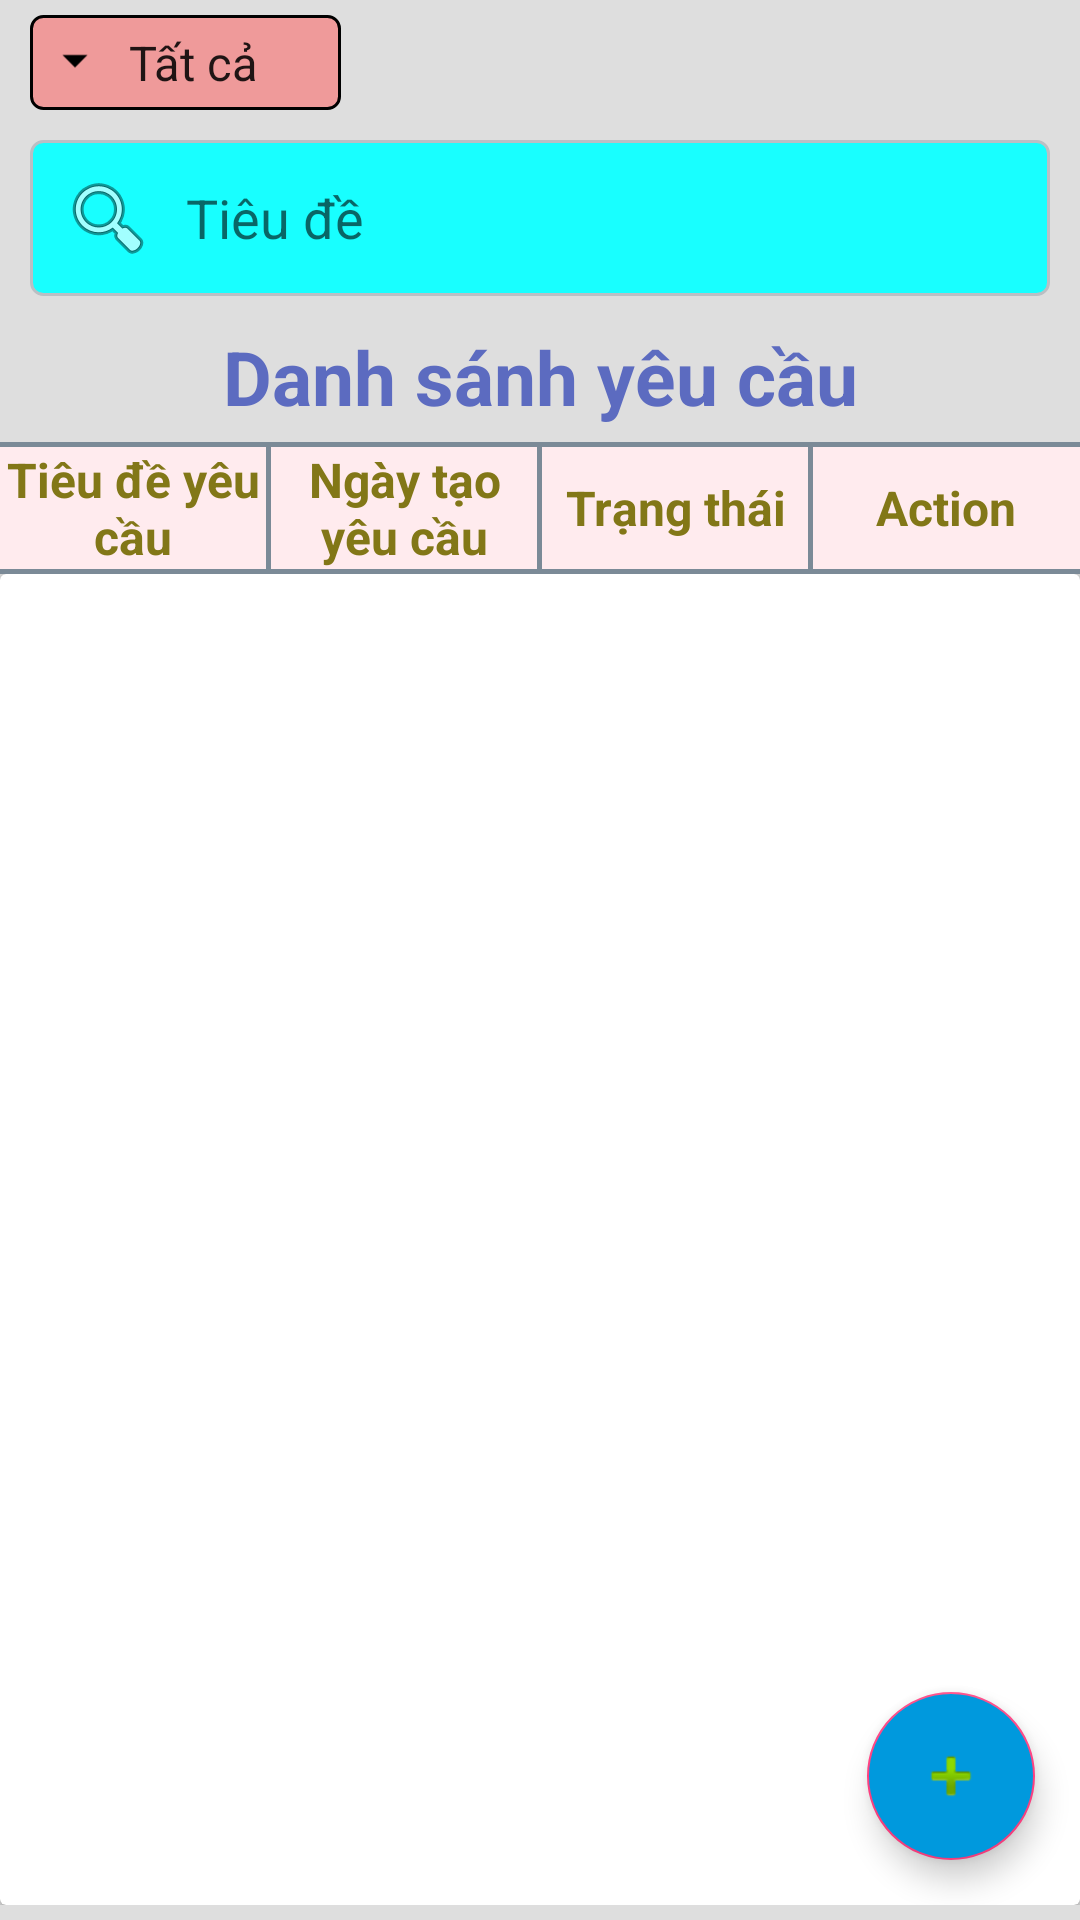

Write the Android layout XML for this screen, with the resource values it uses.
<!-- AndroidManifest.xml: application theme AppTheme -->
<!-- res/layout/fragment_quan_li_yeu_cau.xml -->
<?xml version="1.0" encoding="utf-8"?>
<LinearLayout xmlns:android="http://schemas.android.com/apk/res/android"
    xmlns:tools="http://schemas.android.com/tools"
    android:id="@+id/llQlyc"
    android:layout_width="match_parent"
    android:layout_height="match_parent"
    android:background="@color/colorGrayLight"
    android:orientation="vertical">

    <RelativeLayout
        android:layout_width="match_parent"
        android:layout_height="wrap_content">

        <Spinner
            android:id="@+id/spStateQlyc"
            android:layout_width="wrap_content"
            android:layout_height="wrap_content"
            android:layout_marginStart="10dp"
            android:layout_marginLeft="10dp"
            android:layout_marginTop="5dp"
            android:background="@drawable/bg_state_qlts"
            android:entries="@array/state_array_qlyc"
            android:padding="5dp"
            android:paddingStart="25dp"
            android:paddingLeft="25dp"
            tools:ignore="RtlSymmetry" />

        <ImageView
            android:layout_width="20dp"
            android:layout_height="20dp"
            android:layout_marginStart="15dp"
            android:layout_marginLeft="15dp"
            android:layout_marginTop="10dp"
            android:background="@drawable/ic_drop_down"
            android:contentDescription="@null" />

        <EditText
            android:id="@+id/edtSearchQlyc"
            android:layout_width="match_parent"
            android:layout_height="wrap_content"
            android:layout_below="@id/spStateQlyc"
            android:layout_margin="10dp"
            android:background="@drawable/bg_search_qlts"
            android:drawableStart="@android:drawable/ic_menu_search"
            android:drawableLeft="@android:drawable/ic_menu_search"
            android:drawablePadding="10dp"
            android:hint="@string/hint_tieu_de_qlyc"
            android:importantForAutofill="no"
            android:inputType="text"
            android:padding="10dp"
            android:textColor="@color/colorBlueMedium"
            android:windowSoftInputMode="stateHidden"
            tools:targetApi="o" />

        <ImageView
            android:id="@+id/imgClearInputQlyc"
            android:layout_width="25dp"
            android:layout_height="25dp"
            android:layout_below="@id/spStateQlyc"
            android:layout_alignParentEnd="true"
            android:layout_alignParentRight="true"
            android:layout_marginTop="25dp"
            android:layout_marginEnd="20dp"
            android:layout_marginRight="20dp"
            android:background="@drawable/ic_close"
            android:contentDescription="@null" />
    </RelativeLayout>

    <TextView
        android:layout_width="match_parent"
        android:layout_height="wrap_content"
        android:gravity="center"
        android:paddingBottom="5dp"
        android:text="@string/label_danh_sach_yeu_cau"
        android:textColor="#5c6bc0"
        android:textSize="25sp"
        android:textStyle="bold" />

    <View
        android:layout_width="match_parent"
        android:layout_height="1.5dp"
        android:background="@color/colorGrayDark" />

    <LinearLayout
        android:layout_width="match_parent"
        android:layout_height="wrap_content"
        android:background="#ffebee"
        android:weightSum="4">

        <TextView
            android:layout_width="0dp"
            android:layout_height="wrap_content"
            android:layout_weight="1"
            android:gravity="center"
            android:text="@string/label_tieu_de_yeu_cau"
            android:textColor="#827717"
            android:textSize="16sp"
            android:textStyle="bold" />

        <View
            android:layout_width="1.5dp"
            android:layout_height="match_parent"
            android:background="@color/colorGrayDark" />

        <TextView
            android:layout_width="0dp"
            android:layout_height="match_parent"
            android:layout_weight="1"
            android:gravity="center"
            android:text="@string/label_ngay_tao_yeu_cau"
            android:textColor="#827717"
            android:textSize="16sp"
            android:textStyle="bold" />

        <View
            android:layout_width="1.5dp"
            android:layout_height="match_parent"
            android:background="@color/colorGrayDark" />

        <TextView
            android:layout_width="0dp"
            android:layout_height="match_parent"
            android:layout_weight="1"
            android:gravity="center"
            android:text="@string/label_trang_thai_yeu_cau"
            android:textColor="#827717"
            android:textSize="16sp"
            android:textStyle="bold" />

        <View
            android:layout_width="1.5dp"
            android:layout_height="match_parent"
            android:background="@color/colorGrayDark" />

        <TextView
            android:layout_width="0dp"
            android:layout_height="match_parent"
            android:layout_weight="1"
            android:gravity="center"
            android:text="@string/label_action_yeu_cau"
            android:textColor="#827717"
            android:textSize="16sp"
            android:textStyle="bold" />
    </LinearLayout>

    <View
        android:layout_width="match_parent"
        android:layout_height="1.5dp"
        android:background="@color/colorGrayDark" />

    <FrameLayout
        android:layout_width="match_parent"
        android:layout_height="match_parent"
        android:layout_marginBottom="5dp">

        <android.support.v7.widget.CardView
            android:layout_width="match_parent"
            android:layout_height="match_parent">

            <FrameLayout
                android:layout_width="match_parent"
                android:layout_height="match_parent">

                <TextView
                    android:id="@+id/tvYeuCauNotFound"
                    android:layout_width="wrap_content"
                    android:layout_height="wrap_content"
                    android:layout_gravity="center_horizontal"
                    android:layout_marginTop="30dp"
                    android:text="@string/label_not_found_yeu_cau"
                    android:textStyle="bold"
                    android:visibility="gone" />

                <android.support.v7.widget.RecyclerView
                    android:id="@+id/recyclerViewListQlyc"
                    android:layout_width="match_parent"
                    android:layout_height="match_parent"
                    android:layout_marginTop="5dp"
                    android:layout_marginEnd="3dp"
                    android:layout_marginRight="3dp"
                    android:layout_marginBottom="5dp"
                    android:scrollbarSize="3sp"
                    android:scrollbarThumbVertical="@android:color/holo_red_light"
                    android:scrollbars="vertical" />
            </FrameLayout>
        </android.support.v7.widget.CardView>

        <android.support.design.widget.FloatingActionButton
            android:id="@+id/btnTaoMoiYc"
            android:layout_width="wrap_content"
            android:layout_height="wrap_content"
            android:layout_gravity="bottom|right"
            android:layout_margin="15dp"
            android:backgroundTint="@color/colorBlueMedium"
            android:src="@android:drawable/ic_input_add"
            tools:ignore="RtlHardcoded,UnusedAttribute" />
    </FrameLayout>
</LinearLayout>
<!-- resources referenced by this layout -->
<resources>
  <string-array name="state_array_qlyc">
          <item>Tất cả</item>
          <item>Chưa duyệt</item>
          <item>Đã xác nhận</item>
          <item>Đã duyệt</item>
      </string-array>
  <color name="colorBlueMedium">#0099dd</color>r&gt;
  <color name="colorGrayDark">#7b8a97</color>
  <color name="colorGrayLight">#dedede</color>
  <!-- drawable bg_search_qlts (drawable) -->
  <?xml version="1.0" encoding="UTF-8"?>
  <shape xmlns:android="http://schemas.android.com/apk/res/android">
      <stroke
          android:width="1dp"
          android:color="@color/colorGrayMedium" />
      <corners android:radius="4dp" />
      <solid android:color="#18ffff" />
  </shape>
  <!-- drawable bg_state_qlts (drawable) -->
  <?xml version="1.0" encoding="UTF-8"?>
  <shape xmlns:android="http://schemas.android.com/apk/res/android">
      <stroke
          android:width="1dp"
          android:color="@android:color/black" />
      <corners android:radius="4dp" />
      <solid android:color="#ef9a9a" />
  </shape>
  <!-- drawable ic_drop_down: png bitmap (drawable-xxxhdpi, 238 bytes) -->
  <string name="hint_tieu_de_qlyc">Tiêu đề</string>
  <string name="label_action_yeu_cau">Action</string>
  <string name="label_danh_sach_yeu_cau">Danh sánh yêu cầu</string>
  <string name="label_ngay_tao_yeu_cau">Ngày tạo yêu cầu</string>
  <string name="label_not_found_yeu_cau">Không tìm thấy yêu cầu</string>
  <string name="label_tieu_de_yeu_cau">Tiêu đề yêu cầu</string>
  <string name="label_trang_thai_yeu_cau">Trạng thái</string>
  <style name="AppTheme" parent="Theme.AppCompat.Light.NoActionBar">
          
          <item name="colorPrimary">@color/colorPrimary</item>
          <item name="colorPrimaryDark">@color/colorPrimaryDark</item>
          <item name="colorAccent">@color/colorAccent</item>
      </style>
  <color name="colorGrayMedium">#babfc4</color>
  <color name="colorPrimary">#3F51B5</color>
  <color name="colorPrimaryDark">#303F9F</color>
  <color name="colorAccent">#FF4081</color>
</resources>
